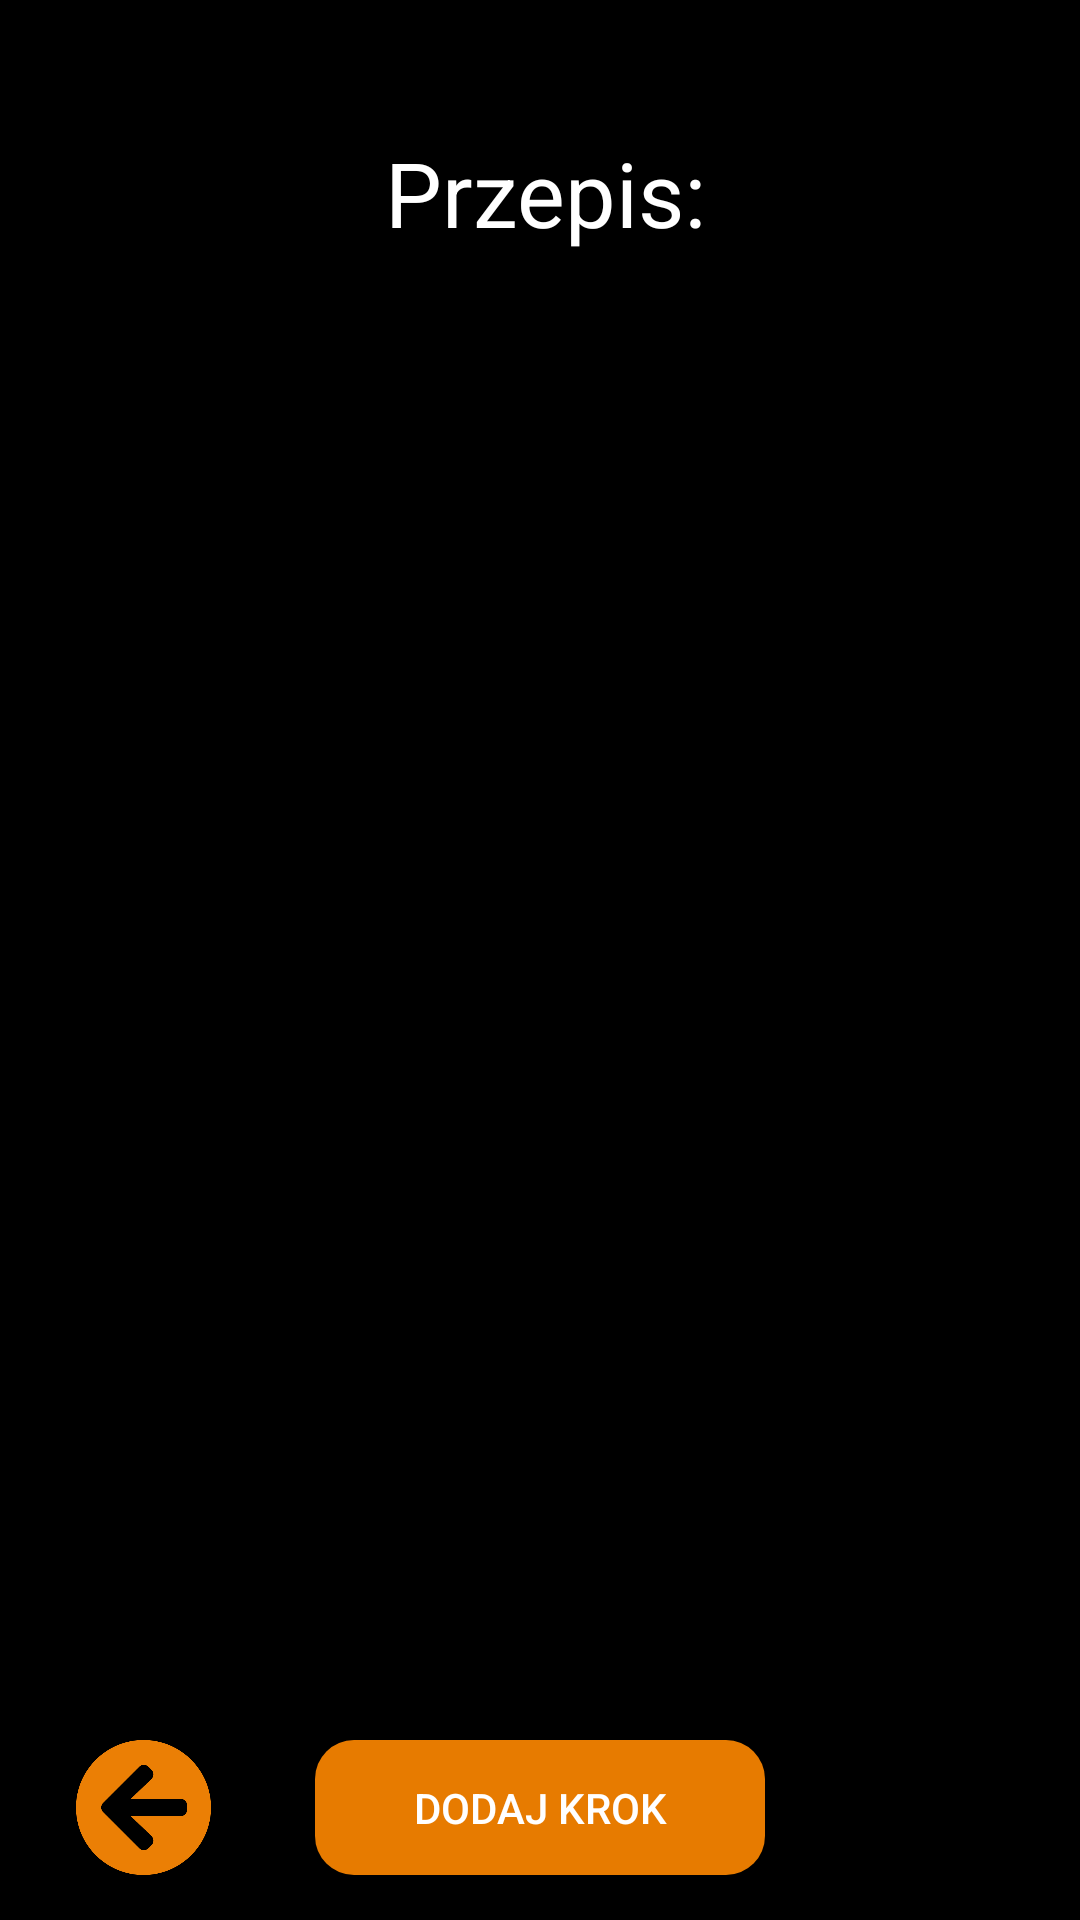

Layout XML and referenced resources for this Android screen:
<!-- AndroidManifest.xml: application theme AppTheme -->
<!-- res/layout/fragment_kroki_przepisu.xml -->
<?xml version="1.0" encoding="utf-8"?>
<android.support.constraint.ConstraintLayout xmlns:android="http://schemas.android.com/apk/res/android"
    xmlns:app="http://schemas.android.com/apk/res-auto"
    xmlns:tools="http://schemas.android.com/tools"
    android:id="@+id/relativeLayout"
    android:layout_width="match_parent"
    android:layout_height="match_parent"
    android:background="@android:color/black">

    <ScrollView
        android:id="@+id/scrollView3"
        android:layout_width="match_parent"
        android:layout_height="match_parent"
        android:layout_marginBottom="60dp"
        android:fillViewport="true"
        app:layout_constraintBottom_toBottomOf="parent"
        app:layout_constraintEnd_toEndOf="parent"
        app:layout_constraintHorizontal_bias="0.5"
        app:layout_constraintStart_toStartOf="parent">

        <android.support.constraint.ConstraintLayout
            android:id="@+id/constraintLayout3"
            android:layout_width="match_parent"
            android:layout_height="match_parent">


            <TextView
                android:id="@+id/textView3"
                android:layout_width="wrap_content"
                android:layout_height="wrap_content"
                android:layout_marginTop="44dp"
                android:layout_marginEnd="5dp"
                android:text="Przepis:"
                android:textColor="@android:color/white"
                android:textSize="30sp"
                app:layout_constraintEnd_toEndOf="parent"
                app:layout_constraintHorizontal_bias="0.518"
                app:layout_constraintStart_toStartOf="parent"
                app:layout_constraintTop_toTopOf="parent" />

            <include
                android:id="@+id/include"
                layout="@layout/content_edytuj_przepis_presentation"
                android:layout_width="0dp"
                android:layout_height="569dp"
                android:layout_marginBottom="8dp"
                app:layout_constraintBottom_toBottomOf="parent"
                app:layout_constraintEnd_toEndOf="parent"
                app:layout_constraintHorizontal_bias="0.0"
                app:layout_constraintStart_toStartOf="parent"
                app:layout_constraintTop_toTopOf="@+id/constraintLayout3"
                app:layout_constraintVertical_bias="1.0" />

        </android.support.constraint.ConstraintLayout>

    </ScrollView>

    <Button
        android:id="@+id/dodajKrokPrzepisuBt"
        android:layout_width="150dp"
        android:layout_height="45dp"
        android:layout_marginBottom="15dp"
        android:background="@drawable/roundedbutton"
        android:text="Dodaj krok"
        android:textColor="#FFFF"
        app:layout_constraintBottom_toBottomOf="parent"
        app:layout_constraintEnd_toEndOf="parent"
        app:layout_constraintStart_toStartOf="parent"
        app:layout_constraintTop_toBottomOf="@+id/scrollView3"
        app:layout_constraintHorizontal_bias="0.5"
        app:layout_constraintVertical_bias="0.6"
        />

    <Button
        android:id="@+id/twojePrzepisyWsteczBt1"
        android:layout_width="45dp"
        android:layout_height="45dp"
        android:layout_marginBottom="15dp"
        android:background="@drawable/back"
        android:textColor="#FFFF"
        android:textSize="20sp"
        app:layout_constraintBottom_toBottomOf="parent"
        app:layout_constraintEnd_toEndOf="parent"
        app:layout_constraintHorizontal_bias="0.08"
        app:layout_constraintStart_toStartOf="parent"
        app:layout_constraintTop_toBottomOf="@+id/scrollView3"
        app:layout_constraintVertical_bias="0.6" />

</android.support.constraint.ConstraintLayout>
<!-- res/layout/content_edytuj_przepis_presentation.xml (included above) -->
<RelativeLayout xmlns:android="http://schemas.android.com/apk/res/android"
    xmlns:tools="http://schemas.android.com/tools"
    android:layout_width="match_parent"
    android:layout_height="match_parent"
    tools:context=".EdytujPrzepisActivity" >

    <ListView
        android:id="@+id/listView1"
        android:layout_width="match_parent"
        android:layout_height="wrap_content"
        android:layout_alignParentLeft="true"

        android:layout_alignParentStart="true"
        android:layout_alignParentTop="true"
        android:layout_marginTop="100dp"
        android:dividerHeight="2dp"
        android:footerDividersEnabled="false"
        android:headerDividersEnabled="true">
    </ListView>


</RelativeLayout>
<!-- resources referenced by this layout -->
<resources>
  <!-- drawable back: png bitmap (drawable-hdpi, 9785 bytes) -->
  <!-- drawable roundedbutton (drawable) -->
  <?xml version="1.0" encoding="utf-8"?>
  <shape xmlns:android="http://schemas.android.com/apk/res/android"
      android:shape="rectangle"
      android:textColor="@android:color/white"
      >
      <solid android:color="#E7FF8800" />
  
      <corners android:bottomRightRadius="13dp"
          android:bottomLeftRadius="13dp"
          android:topRightRadius="13dp"
          android:topLeftRadius="13dp"/>
  </shape>
  <style name="AppTheme" parent="Theme.AppCompat.Light.NoActionBar">
          
          <item name="android:actionBarSize">80dip</item>
          <item name="colorPrimary">@color/colorPrimary</item>
          <item name="colorPrimaryDark">@color/colorPrimaryDark</item>
          <item name="colorAccent">@color/colorAccent</item>
          <item name="android:windowBackground">@color/colorBackground</item>
          #f5ffba
      </style>
  <color name="colorPrimary">#008577</color>
  <color name="colorPrimaryDark">#00574B</color>
  <color name="colorAccent">#D81B60</color>
  <color name="colorBackground">#000000</color>
</resources>
